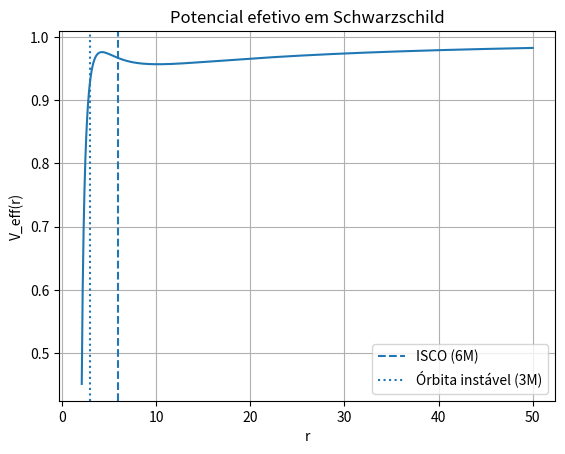

This chart was generated by the following Python code:
import numpy as np
import matplotlib.pyplot as plt

# Parâmetros físicos
M = 1.0
L = 3.8

def V_eff(r, M, L):
    return np.sqrt((1 - 2*M/r) * (1 + L**2 / r**2))

r = np.linspace(2.1, 50, 1000)
V = V_eff(r, M, L)

plt.figure()
plt.plot(r, V)
plt.axvline(6*M, linestyle="--", label="ISCO (6M)")
plt.axvline(3*M, linestyle=":", label="Órbita instável (3M)")
plt.xlabel("r")
plt.ylabel("V_eff(r)")
plt.title("Potencial efetivo em Schwarzschild")
plt.legend()
plt.grid(True)
plt.show()
